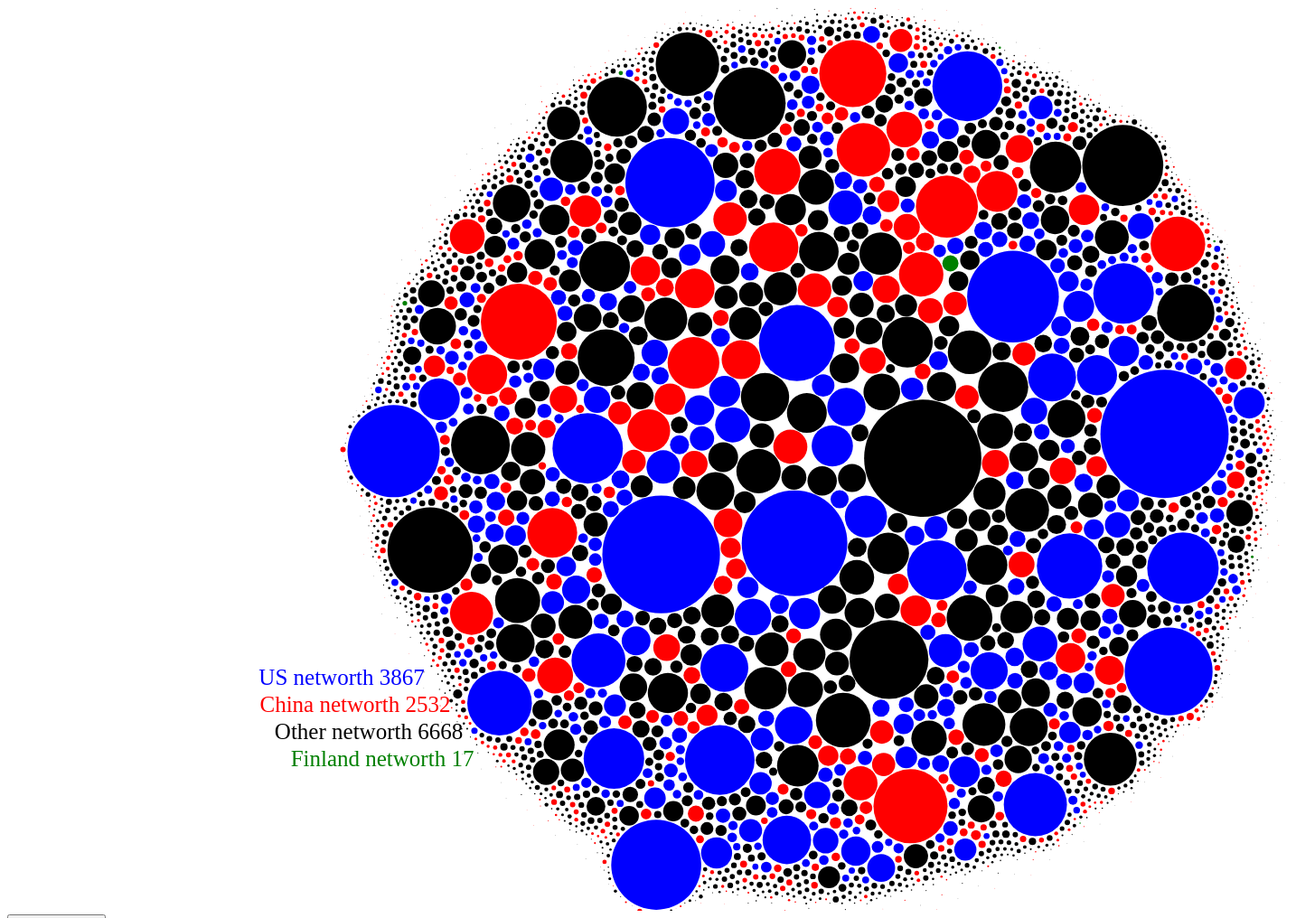
D3 v6 page, settled after 480 driven frames (8 s of simulated time); the page loaded 1 data file(s).


// ── script-chart2.js



d3.json("/forbes_billionaires.json").then(
   function(d){
       console.log(d);
        createChart(d);
      
});

function createChart(data) {
 
  
  var chinaNetWorth= 0;
  var usNetWorth = 0;
  var finNetWorth = 0;
  var otherNetWorth = 0;
  for (let i = 0; i < data.length; i++) {
    if (data[i].Country == "United States"){
      usNetWorth += data[i].NetWorth;
    }else if(data[i].Country == "China") {
      chinaNetWorth += data[i].NetWorth; 
    }else if (data[i].Country == "Finland"){
      finNetWorth += data[i].NetWorth
    }else{
      otherNetWorth += data[i].NetWorth
    }
  }


  var roundUSNW = Math.round(usNetWorth)
  var roundCHNW =Math.round(chinaNetWorth)
  var roundFINNW =Math.round(finNetWorth)
  var roundOTHNW =Math.round(otherNetWorth)

    width= 1800;
    height =1000;

    tooltip = d3.select('body')
    .append('div')
    .style('position', 'absolute')
    .style('padding', '0 10px')
    .style('background', 'white')
    .style('opacity', 0);
                
  var svg = d3.select('#chart')
    .append('svg')
    .attr('height', height)
    .attr ('width', width)
    .append('g')
    .attr('transform', 'translate('+ width/2+ ','+height/2+')')
   

    var radiusScale = d3.scaleSqrt().domain([1, 50]).range([0,35])

    var simulera = d3.forceSimulation()
    
    .force('collide', d3.forceCollide(function(d) {
      return radiusScale(d.NetWorth +1)
    }))

   
    var circles = svg.selectAll()
        .data(data)
        .enter()
        .append('circle')
        .attr('r',function(d) {
          return radiusScale(d.NetWorth)
        })
        
        
        .attr('fill', function(d){ 
          if(d.Country == 'United States'){ 
            return "blue"}
            if(d.Country == 'Finland'){ 
              return "Green"}
        if(d.Country == "China"){ return 'red'}})
        

        .on('mouseover', function(d) {
          tooltip.transition().duration(200)
            .style('opacity', .9)
            .style('visibility', 'visible')
            console.log(d)
          tooltip.html(
            '<div id="dysfunc" style="font-size: 1rem;  visibility: visible">' + 'Rank:'+ this.__data__.Rank + '<br>' +
               'Name:'+ this.__data__.Name + '<br>' +'Worth:'+ this.__data__.NetWorth + ' bn $' + '<br>'+'Selfmade: '+this.__data__.Self_made+'<br>'+'Nationality: '+this.__data__.Citizenship + '<br>'+'</div>'
          )
            .style('left', (event.pageX -35) + 'px')
            .style('top', (event.pageY -30) + 'px')
            .on('mouseout', function(d){
                this.style.visibility = 'hidden'
                d3.select("#dysfunc").style('visibility','hidden')
            })
          });
     
         
        simulera.nodes(data)
        .on('tick', tick);
        
        svg.append("text")
        .attr("x", -530)
        .attr("y", 250)
        .attr("text-anchor", "middle")
        .style("font-size", "25px") 
        .attr('fill', 'blue')
        .text("US networth " + roundUSNW);
        svg.append("text")
        .attr("x", -515)
        .attr("y", 280)
        .attr("text-anchor", "middle")
        .style("font-size", "25px") 
        .attr('fill', 'red')
        .text("China networth " + roundCHNW);
        svg.append("text")
        .attr("x", -500)
        .attr("y", 310)
        .attr("text-anchor", "middle")
        .style("font-size", "25px")
        .attr('fill', 'black')
        .text("Other networth " + roundOTHNW);
        svg.append("text")
        .attr("x", -485)
        .attr("y", 340)
        .attr("text-anchor", "middle")
        .style("font-size", "25px")
        .attr('fill', 'green') 
        .text("Finland networth " + roundFINNW);

        function tick(){
        circles
          .attr('cx', function(d) {
            return d.x
          })
          .attr('cy', function(d) {
            return d.y
          })

         
        
      
}
  
}



### data: forbes_billionaires.json
[
 {
  "Name": "Jeff Bezos",
  "NetWorth": 177,
  "Country": "United States",
  "Source": "Amazon",
  "Rank": 1,
  "Age": 57,
  "Residence": "Seattle, Washington",
  "Citizenship": "United States",
  "Status": "In Relationship",
  "Children": 4,
  "Education": "Bachelor of Arts/Science, Princeton Univ…",
  "Self_made": "True"
 },
 {
  "Name": "Elon Musk",
  "NetWorth": 151,
  "Country": "United States",
  "Source": "Tesla, SpaceX",
  "Rank": 2,
  "Age": 49,
  "Residence": "Austin, Texas",
  "Citizenship": "United States",
  "Status": "In Relationship",
  "Children": 7,
  "Education": "Bachelor of Arts/Science, University of …",
  "Self_made": "True"
 },
 {
  "Name": "Bernard Arnault & family",
  "NetWorth": 150,
  "Country": "France",
  "Source": "LVMH",
  "Rank": 3,
  "Age": 72,
  "Residence": "Paris, France",
  "Citizenship": "France",
  "Status": "Married",
  "Children": 5,
  "Education": "Bachelor of Arts/Science, Ecole Polytech…",
  "Self_made": "False"
 },
 {
  "Name": "Bill Gates",
  "NetWorth": 124,
  "Country": "United States",
  "Source": "Microsoft",
  "Rank": 4,
  "Age": 65,
  "Residence": "Medina, Washington",
  "Citizenship": "United States",
  "Status": "Divorced",
  "Children": 3,
  "Education": "Drop Out, Harvard University",
  "Self_made": "True"
 },
 {
  "Name": "Mark Zuckerberg",
  "NetWorth": 97,
  "Country": "United States",
  "Source": "Facebook",
  "Rank": 5,
  "Age": 36,
  "Residence": "Palo Alto, California",
  "Citizenship": "United States",
  "Status": "Married",
  "Children": 2,
  "Education": "Drop Out, Harvard University",
  "Self_made": "True"
 },
 {
  "Name": "Warren Buffett",
  "NetWorth": 96,
  "Country": "United States",
  "Source": "Berkshire Hathaway",
  "Rank": 6,
  "Age": 90,
  "Residence": "Omaha, Nebraska",
  "Citizenship": "United States",
  "Status": "Widowed, Remarried",
  "Children": 3,
  "Education": "Master of Science, Columbia University; …",
  "Self_made": "True"
 },
 {
  "Name": "Larry Ellison",
  "NetWorth": 93,
  "Country": "United States",
  "Source": "software",
  "Rank": 7,
  "Age": 76,
  "Residence": "Lanai, Hawaii",
  "Citizenship": "United States",
  "Status": "In Relationship",
  "Children": 4,
  "Education": "Drop Out, University of Chicago; Drop Ou…",
  "Self_made": "True"
 },
 {
  "Name": "Larry Page",
  "NetWorth": 91.5,
  "Country": "United States",
  "Source": "Google",
  "Rank": 8,
  "Age": 48,
  "Residence": "Palo Alto, California",
  "Citizenship": "United States",
  "Status": "Married",
  "Children": 1,
  "Education": "Master of Science, Stanford University; …",
  "Self_made": "True"
 },
 "... 2,747 more items"
]